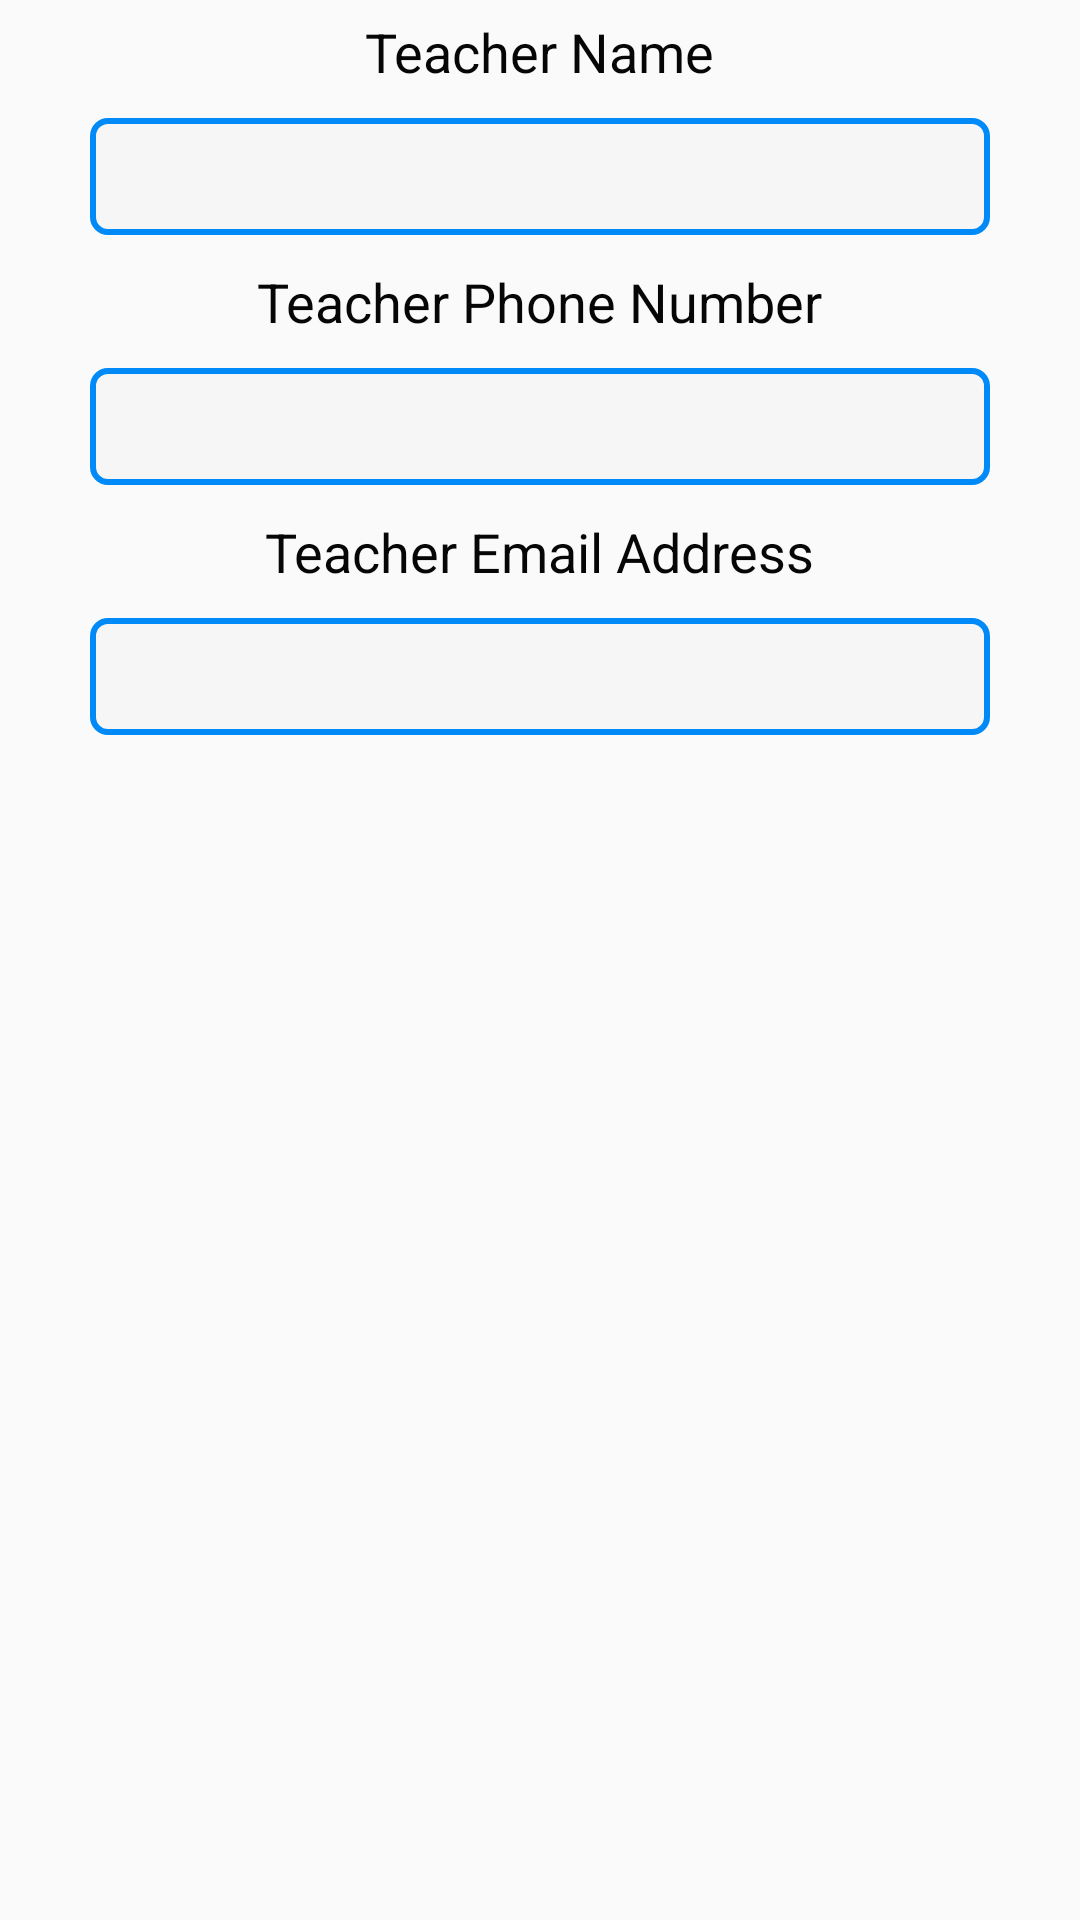

Here is an Android app screen rendered from its layout file. Give the layout XML and the strings, colors and styles it references.
<!-- AndroidManifest.xml: application theme AppTheme -->
<!-- res/layout/activity_teacher_details.xml -->
<?xml version="1.0" encoding="utf-8"?>
<LinearLayout xmlns:android="http://schemas.android.com/apk/res/android"
    xmlns:app="http://schemas.android.com/apk/res-auto"
    xmlns:tools="http://schemas.android.com/tools"
    android:layout_width="match_parent"
    android:layout_height="match_parent"
    android:orientation="vertical"
    tools:context="Activities.TeacherDetail">
    <ScrollView
        android:layout_width="match_parent"
        android:layout_height="wrap_content">
        <LinearLayout
            android:layout_width="match_parent"
            android:layout_height="wrap_content"
            android:orientation="vertical">
            <TextView
                android:text="@string/teacher_name"
                android:layout_width="wrap_content"
                android:layout_height="wrap_content"
                android:textSize="18sp"
                android:textColor="@color/black"
                android:layout_margin="5dp"
                android:layout_gravity="center"/>
            <TextView
                android:id="@+id/teacherName"
                android:layout_width="300dp"
                android:layout_height="wrap_content"
                android:textColor="@color/black"
                android:layout_margin="5dp"
                android:padding="10dp"
                android:background="@drawable/border"
                android:layout_gravity="center"/>
            <TextView
                android:text="@string/teacher_phone"
                android:layout_width="wrap_content"
                android:layout_height="wrap_content"
                android:textSize="18sp"
                android:textColor="@color/black"
                android:layout_margin="5dp"
                android:layout_gravity="center"/>
            <TextView
                android:id="@+id/teacherPhoneNumber"
                android:layout_width="300dp"
                android:layout_height="wrap_content"
                android:textColor="@color/black"
                android:layout_margin="5dp"
                android:padding="10dp"
                android:background="@drawable/border"
                android:layout_gravity="center"/>
            <TextView
                android:text="@string/teacher_email"
                android:layout_width="wrap_content"
                android:layout_height="wrap_content"
                android:textSize="18sp"
                android:textColor="@color/black"
                android:layout_margin="5dp"
                android:layout_gravity="center"/>
            <TextView
                android:id="@+id/teacherEmail"
                android:layout_width="300dp"
                android:layout_height="wrap_content"
                android:textColor="@color/black"
                android:layout_margin="5dp"
                android:padding="10dp"
                android:background="@drawable/border"
                android:layout_gravity="center"/>
        </LinearLayout>
    </ScrollView>
</LinearLayout>
<!-- resources referenced by this layout -->
<resources>
  <color name="black">#FF060606</color>
  <!-- drawable border (drawable) -->
  <?xml version="1.0" encoding="utf-8"?>
  <selector xmlns:android="http://schemas.android.com/apk/res/android">
      <item>
          <shape android:shape="rectangle">
              <solid android:color="#33e6e5e5"></solid>
              <corners android:radius="5dp"></corners>
              <stroke
                  android:width="2dp"
                  android:color="#008AF8"
                  >
              </stroke>
  
          </shape>
      </item>
  </selector>
  <string name="teacher_email">Teacher Email Address</string>
  <string name="teacher_name">Teacher Name</string>
  <string name="teacher_phone">Teacher Phone Number</string>
  <style name="AppTheme" parent="Theme.AppCompat.Light.DarkActionBar">
          
          <item name="colorPrimary">#03A9F4</item>
          <item name="colorPrimaryDark">#003A68</item>
          <item name="colorAccent">#227DA6</item>
      </style>
</resources>
